Run: headless pygame with SDL's dummy video driver; simulated clock (each Clock.tick advances the game by its frame time, no real sleeping); random seed 0; keys injected as events and as key.get_pressed() state; no mouse input.
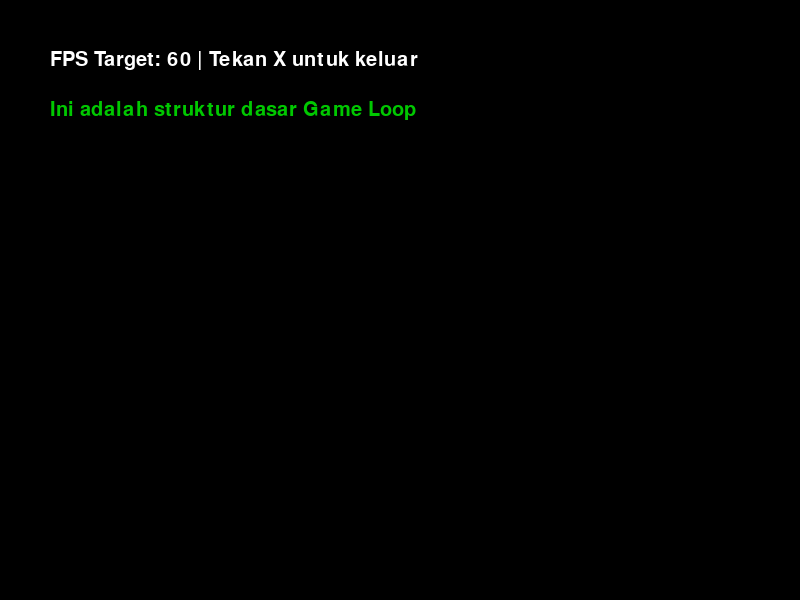
Frame 1 of 4 · flips 1–60 · no input
Frame 2 of 4 · flips 61–180 · tapped SPACE, RETURN · held RIGHT (→), D · screen unchanged from frame 1, image omitted
Frame 3 of 4 · flips 181–300 · held DOWN (↓), S · screen unchanged from frame 2, image omitted
Frame 4 of 4 · flips 301–420 · held LEFT (←), A, UP (↑), W · screen unchanged from frame 3, image omitted

The pygame program that drew these frames:

# ============================================================
# 03. Loop Game dan FPS (Frame Per Second)
# Materi: Mengontrol kecepatan game dengan Clock
# ============================================================

import pygame

pygame.init()

LEBAR = 800
TINGGI = 600
layar = pygame.display.set_mode((LEBAR, TINGGI))
pygame.display.set_caption("Loop & FPS - Tutorial Pygame")

# Warna
HITAM = (0, 0, 0)
PUTIH = (255, 255, 255)
HIJAU = (0, 200, 0)

# ============================================================
# CLOCK
# Digunakan untuk mengatur FPS (berapa kali layar di-update per detik)
# FPS tinggi = gerakan lebih halus, tapi lebih berat
# FPS 60 adalah standar untuk kebanyakan game
# ============================================================
clock = pygame.time.Clock()
FPS = 60

# Font untuk menampilkan teks FPS
font = pygame.font.SysFont("Arial", 30)

berjalan = True

while berjalan:
    # ============================================================
    # 1. HANDLE EVENT
    # ============================================================
    for event in pygame.event.get():
        if event.type == pygame.QUIT:
            berjalan = False

    # ============================================================
    # 2. UPDATE LOGIKA (belum ada di contoh ini)
    # ============================================================
    # Di sini nanti kita update posisi objek, skor, dll

    # ============================================================
    # 3. GAMBAR / RENDER
    # ============================================================
    layar.fill(HITAM)

    # Tampilkan teks informasi
    teks = font.render("FPS Target: 60 | Tekan X untuk keluar", True, PUTIH)
    layar.blit(teks, (50, 50))

    teks2 = font.render("Ini adalah struktur dasar Game Loop", True, HIJAU)
    layar.blit(teks2, (50, 100))

    # ============================================================
    # 4. UPDATE LAYAR
    # ============================================================
    pygame.display.flip()

    # ============================================================
    # 5. BATASI FPS
    # clock.tick(FPS) membuat loop berjalan maksimal FPS kali per detik
    # ============================================================
    clock.tick(FPS)

pygame.quit()
print("Program selesai!")
